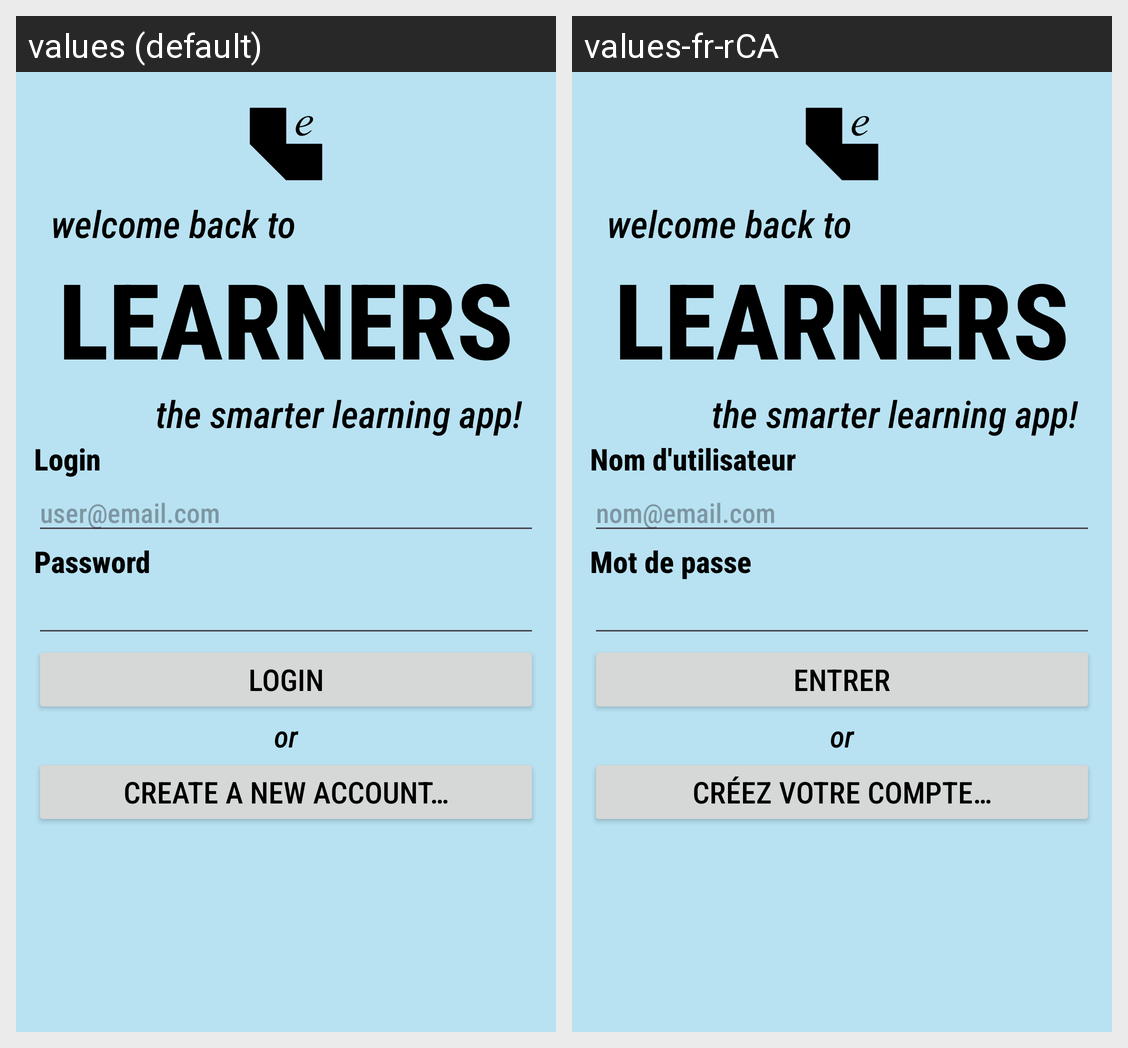

The Android screen above is rendered under two locales of the same app. Produce the string resources it draws, with the default and per-locale values.
Android screen res/layout/activity_login.xml rendered under 2 locales, left to right: values (default), values-fr-rCA. Device: Nexus 5 (rendered at 1080×1920; each locale shown at half size, 540×960, under a caption strip naming it); theme Theme.CP470Project.
Strings drawn on this screen, with the default value and each locale's value (text and hints the layout hard-codes, and strings that could not be matched under every locale, appear in the picture but are not listed):

activityLoginTextTitle
  values: LEARNERS
  values-fr-rCA: LEARNERS

activityLoginTextLogin
  values: Login
  values-fr-rCA: Nom d'utilisateur

activityLoginTextHint
  values: user@email.com
  values-fr-rCA: nom@email.com

activityLoginTextPassword
  values: Password
  values-fr-rCA: Mot de passe

activityLoginTextLoginButton
  values: Login
  values-fr-rCA: Entrer

activityLoginCreateAccountLoginButton
  values: Create a new account…
  values-fr-rCA: Créez votre compte…
